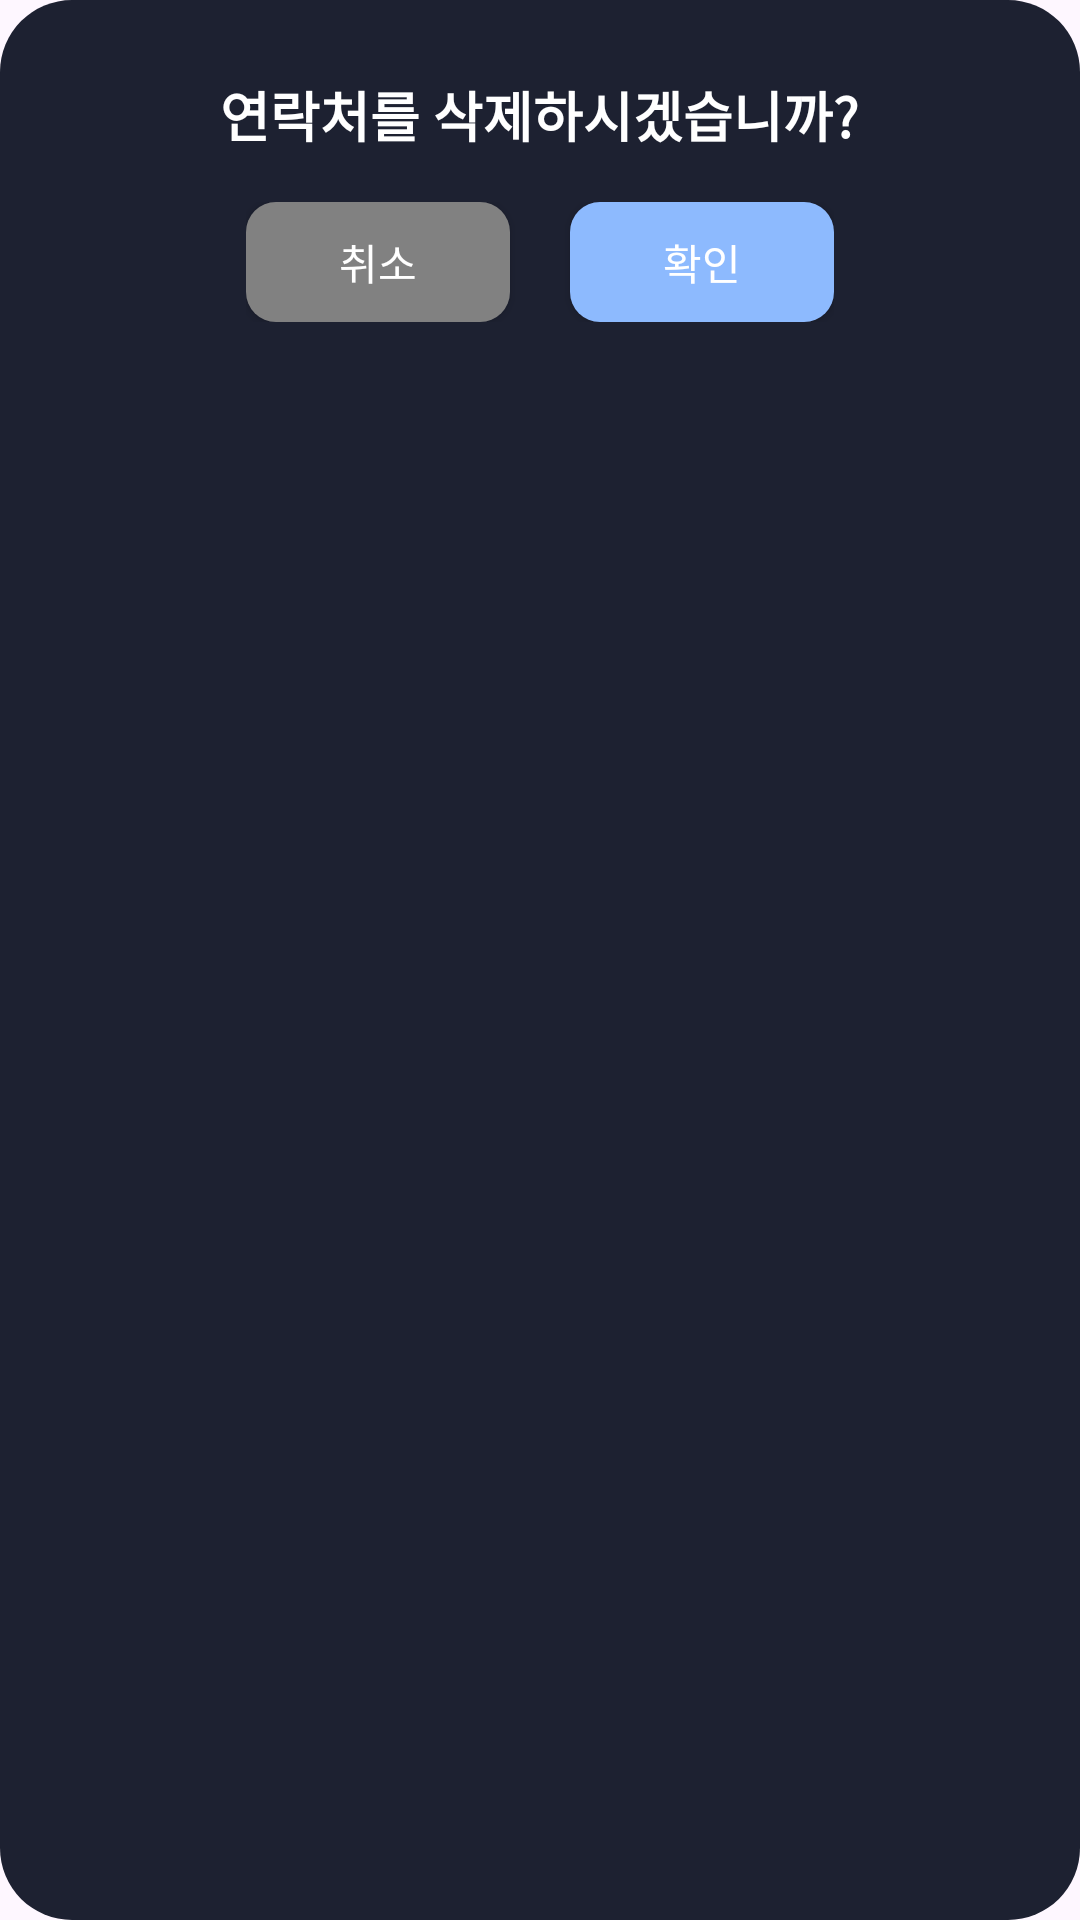

Layout XML and referenced resources for this Android screen:
<!-- AndroidManifest.xml: application theme Theme.SeeSeeCallCall -->
<!-- res/layout/dialog_delete.xml -->
<?xml version="1.0" encoding="utf-8"?>
<LinearLayout xmlns:android="http://schemas.android.com/apk/res/android"
    android:layout_width="match_parent"
    android:layout_height="wrap_content"
    android:orientation="vertical"
    android:padding="5dp"
    android:background="@drawable/rounded_dialog_corners">

    <View
        android:layout_width="wrap_content"
        android:layout_height="20dp"/>
    <TextView
        android:layout_width="wrap_content"
        android:layout_height="wrap_content"
        android:text="연락처를 삭제하시겠습니까?"
        android:textColor="@color/white"
        android:layout_marginBottom="16dp"
        android:textSize="18sp"
        android:textStyle="bold"
        android:layout_gravity="center"/>

    <LinearLayout
        android:layout_width="wrap_content"
        android:layout_height="wrap_content"
        android:layout_gravity="center">

        <android.widget.Button
            android:id="@+id/btn_close"
            android:layout_width="wrap_content"
            android:layout_height="40dp"
            android:text="취소"
            android:backgroundTint="@color/gray"
            android:layout_marginEnd="10dp"
            android:layout_gravity="center"
            android:textColor="@color/white"
            android:background="@drawable/rounded_dialog_button"/>

        <android.widget.Button
            android:id="@+id/btn_confirm"
            android:layout_width="wrap_content"
            android:layout_height="40dp"
            android:text="확인"
            android:layout_marginStart="10dp"
            android:layout_gravity="center"
            android:textColor="@color/white"
            android:background="@drawable/rounded_dialog_button"/>
    </LinearLayout>
    <View
        android:layout_width="wrap_content"
        android:layout_height="20dp"/>
</LinearLayout>
<!-- resources referenced by this layout -->
<resources>
  <color name="gray">#818181</color>
  <color name="white">#FFFFFFFF</color>
  <!-- drawable rounded_dialog_button (drawable) -->
  <?xml version="1.0" encoding="utf-8"?>
  <shape xmlns:android="http://schemas.android.com/apk/res/android">
      <solid android:color="@color/palette_accent"/> 
      <corners android:radius="10dp"/> 
  </shape>
  <!-- drawable rounded_dialog_corners (drawable) -->
  <?xml version="1.0" encoding="utf-8"?>
  <shape xmlns:android="http://schemas.android.com/apk/res/android">
      <solid android:color="@color/palette_bg" />
  
      <corners android:radius="24dp" />
  </shape>
  <style name="Theme.SeeSeeCallCall" parent="Base.Theme.SeeSeeCallCall" />
  <color name="palette_accent">#8DBAFE</color>
  <color name="palette_bg">#1D2131</color>
  <style name="Base.Theme.SeeSeeCallCall" parent="Theme.Material3.DayNight.NoActionBar">
          
          
      </style>
</resources>
